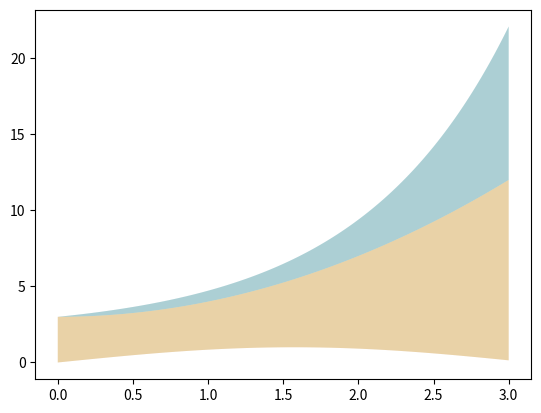

Generate this figure with matplotlib:
""" 5. Fill areas.
Using the following example data, please use fill_between to fill regions /
between these lines in different combinations. Fill between y1 and y2, /
between y2 and y3, and between y1 and y3. For each area use a different /
color and use a good alpha (by trial and errors) to make all areas visible."""

import numpy as np
import matplotlib as mpl
import matplotlib.pyplot as plt

x  = np.linspace(0, 3, 200)
y1 = x ** 2 + 3
y2 = np.exp(x) + 2
y3 = np.sin(x)


#plt.fill_between(x, y1, y2)
plt.fill_between(x, y1, y2, alpha=0.3)
plt.fill_between(x, y1, y3, alpha=0.3)
plt.fill_between(x, y2, y3, alpha=0.1)

plt.show()